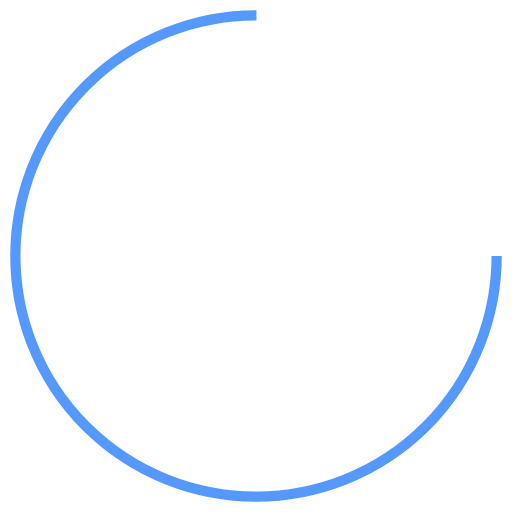
t = 0.00 s
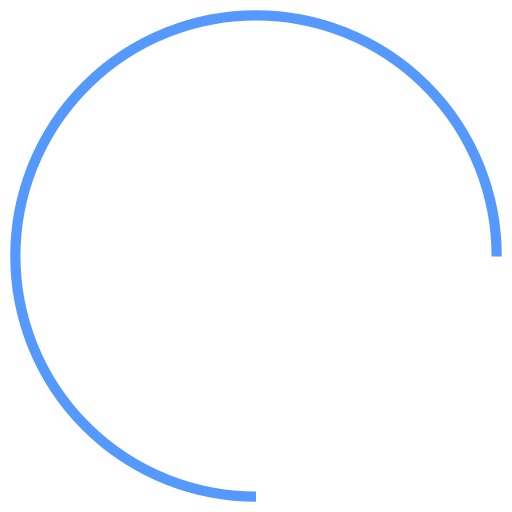
t = 0.25 s
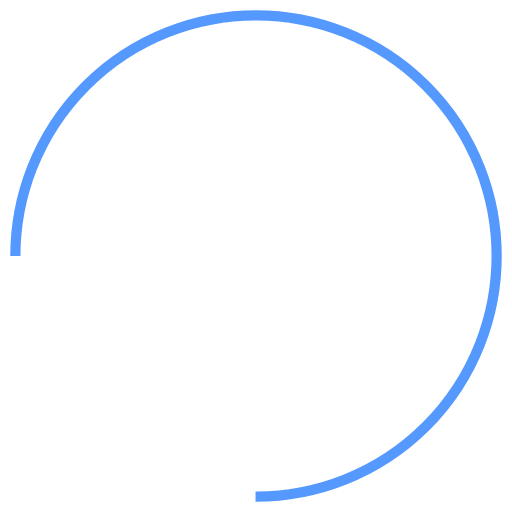
t = 0.50 s
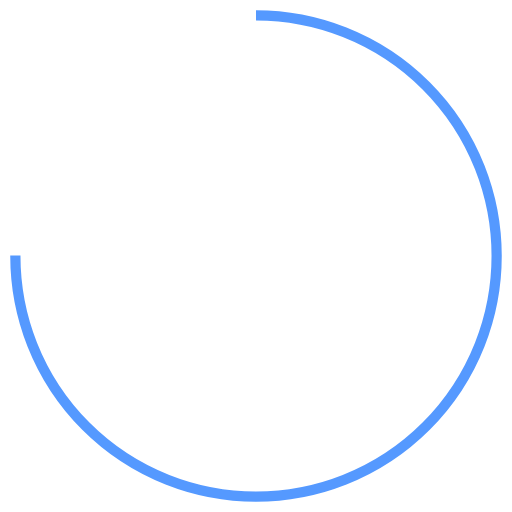
t = 0.75 s

The animated SVG that drew these frames (rendered in a browser with its animation timeline set to each time). Animation: 1 SMIL element (animateTransform=1); one cycle of 1.00 s, repeats indefinitely.

<svg xmlns="http://www.w3.org/2000/svg" xmlns:xlink="http://www.w3.org/1999/xlink"
     width="90px" height="90px" viewBox="0 0 100 100" preserveAspectRatio="xMidYMid">
    <circle cx="50" cy="50" fill="none" stroke="#5599FF" stroke-width="2" r="47"
            stroke-dasharray="221.48228207808043 75.82742735936014">
        <animateTransform attributeName="transform" type="rotate" repeatCount="indefinite" dur="1s"
                          values="0 50 50;360 50 50" keyTimes="0;1"></animateTransform>
    </circle>
</svg>
